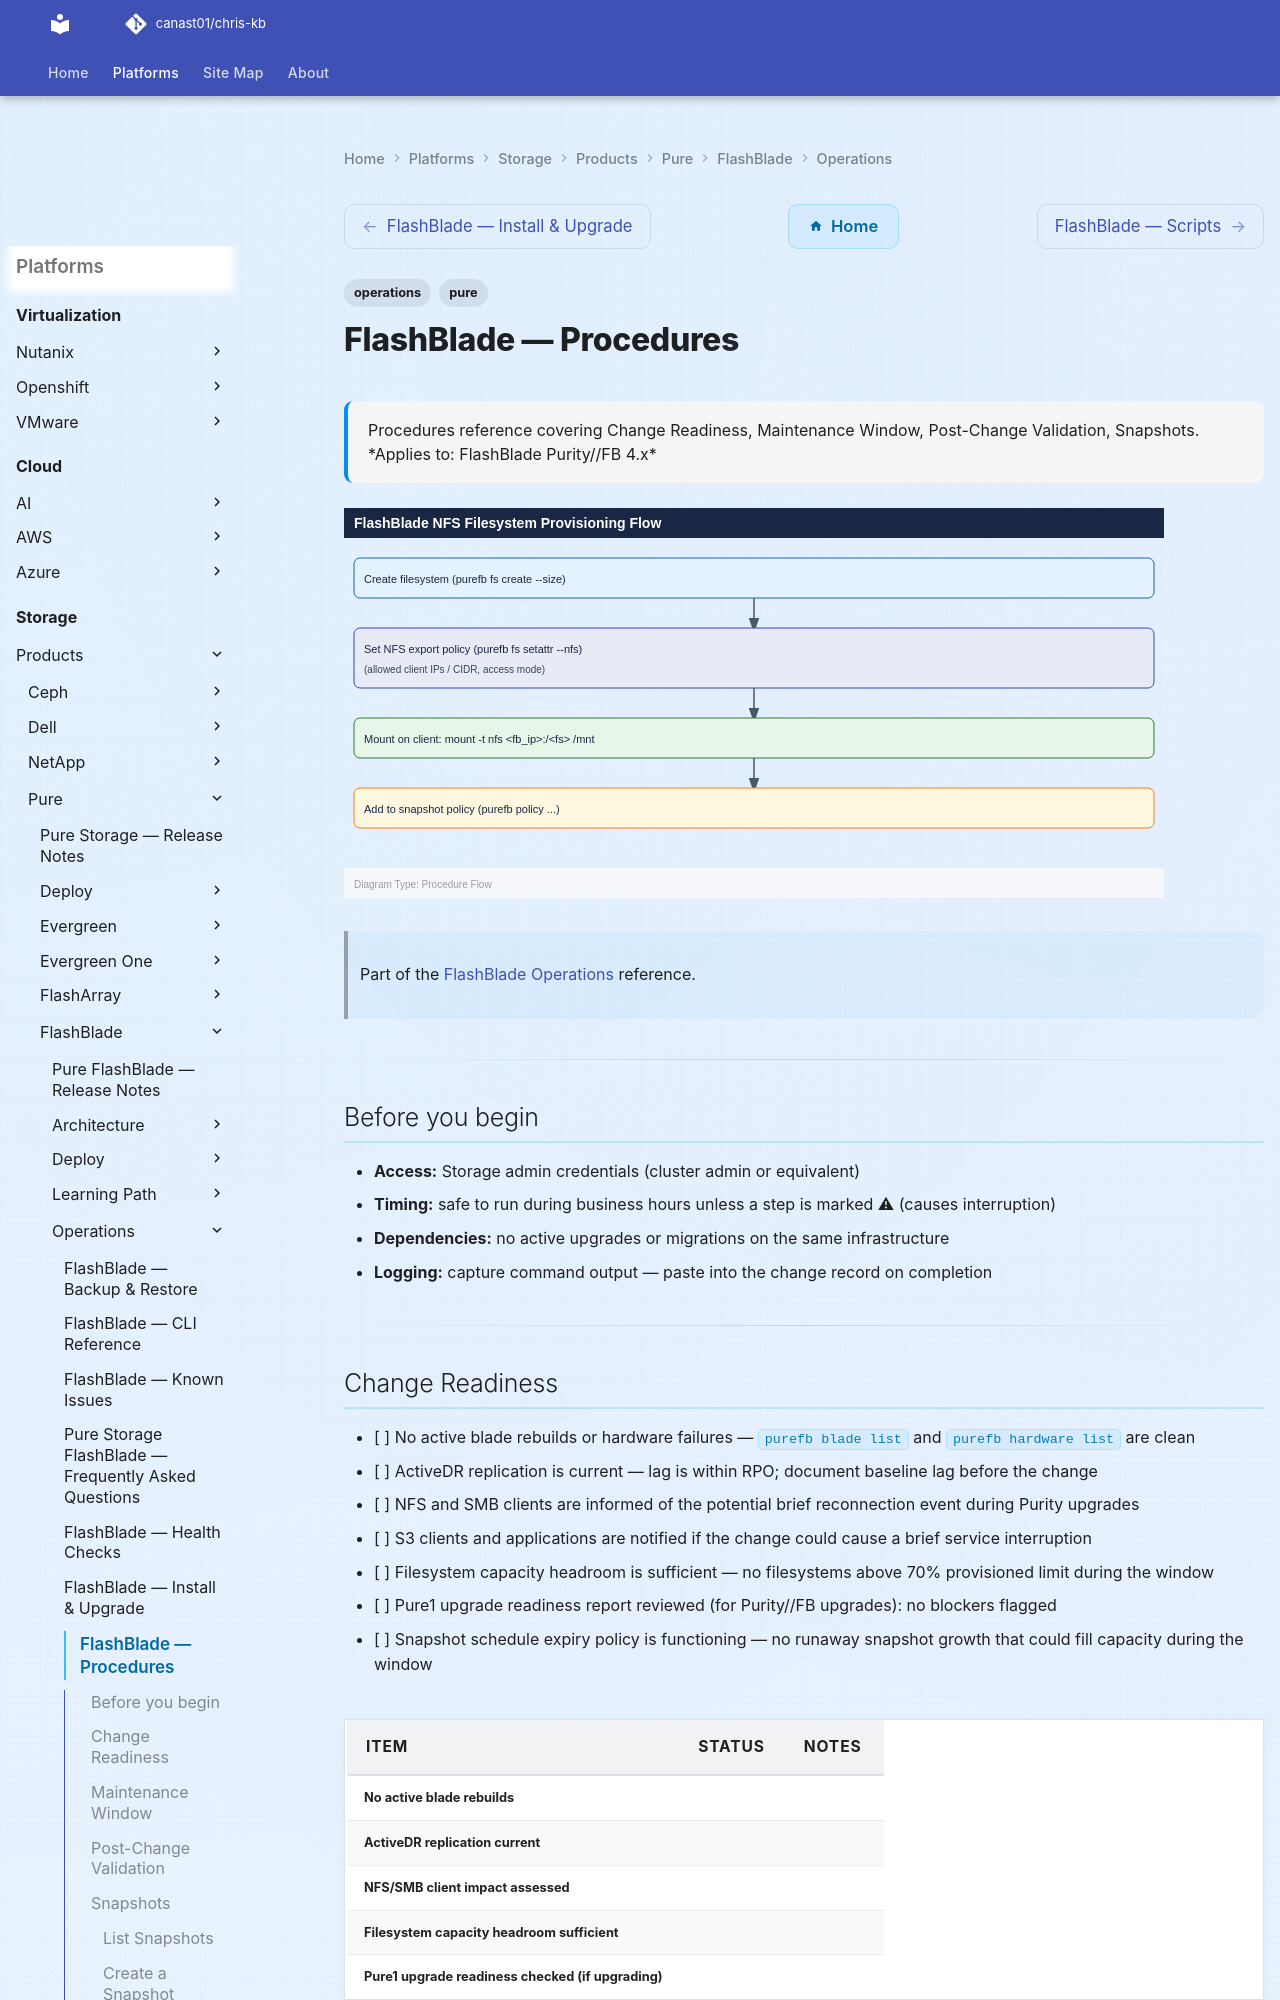

repository: canast01/chris-kb · page: storage/products/pure/flashblade/operations/procedures/index.html · generator: mkdocs

---
tags:
  - operations
  - pure
description: "Procedures reference covering Change Readiness, Maintenance Window, Post-Change Validation, Snapshots."
---
# FlashBlade — Procedures

<div class="kb-summary">
Procedures reference covering Change Readiness, Maintenance Window, Post-Change Validation, Snapshots.

*Applies to: FlashBlade Purity//FB 4.x*
</div>

![FlashBlade — Procedures — Diagram](../../../../../assets/storage-pure-flashblade-operations-procedures-diagram.svg)

> Part of the [FlashBlade Operations](index.md) reference.

---

## Before you begin

- **Access:** Storage admin credentials (cluster admin or equivalent)
- **Timing:** safe to run during business hours unless a step is marked ⚠ (causes interruption)
- **Dependencies:** no active upgrades or migrations on the same infrastructure
- **Logging:** capture command output — paste into the change record on completion

---

## Change Readiness

- [ ] No active blade rebuilds or hardware failures — `purefb blade list` and `purefb hardware list` are clean
- [ ] ActiveDR replication is current — lag is within RPO; document baseline lag before the change
- [ ] NFS and SMB clients are informed of the potential brief reconnection event during Purity upgrades
- [ ] S3 clients and applications are notified if the change could cause a brief service interruption
- [ ] Filesystem capacity headroom is sufficient — no filesystems above 70% provisioned limit during the window
- [ ] Pure1 upgrade readiness report reviewed (for Purity//FB upgrades): no blockers flagged
- [ ] Snapshot schedule expiry policy is functioning — no runaway snapshot growth that could fill capacity during the window

| Item | Status | Notes |
|---|---|---|
| No active blade rebuilds | | |
| ActiveDR replication current | | |
| NFS/SMB client impact assessed | | |
| Filesystem capacity headroom sufficient | | |
| Pure1 upgrade readiness checked (if upgrading) | | |
